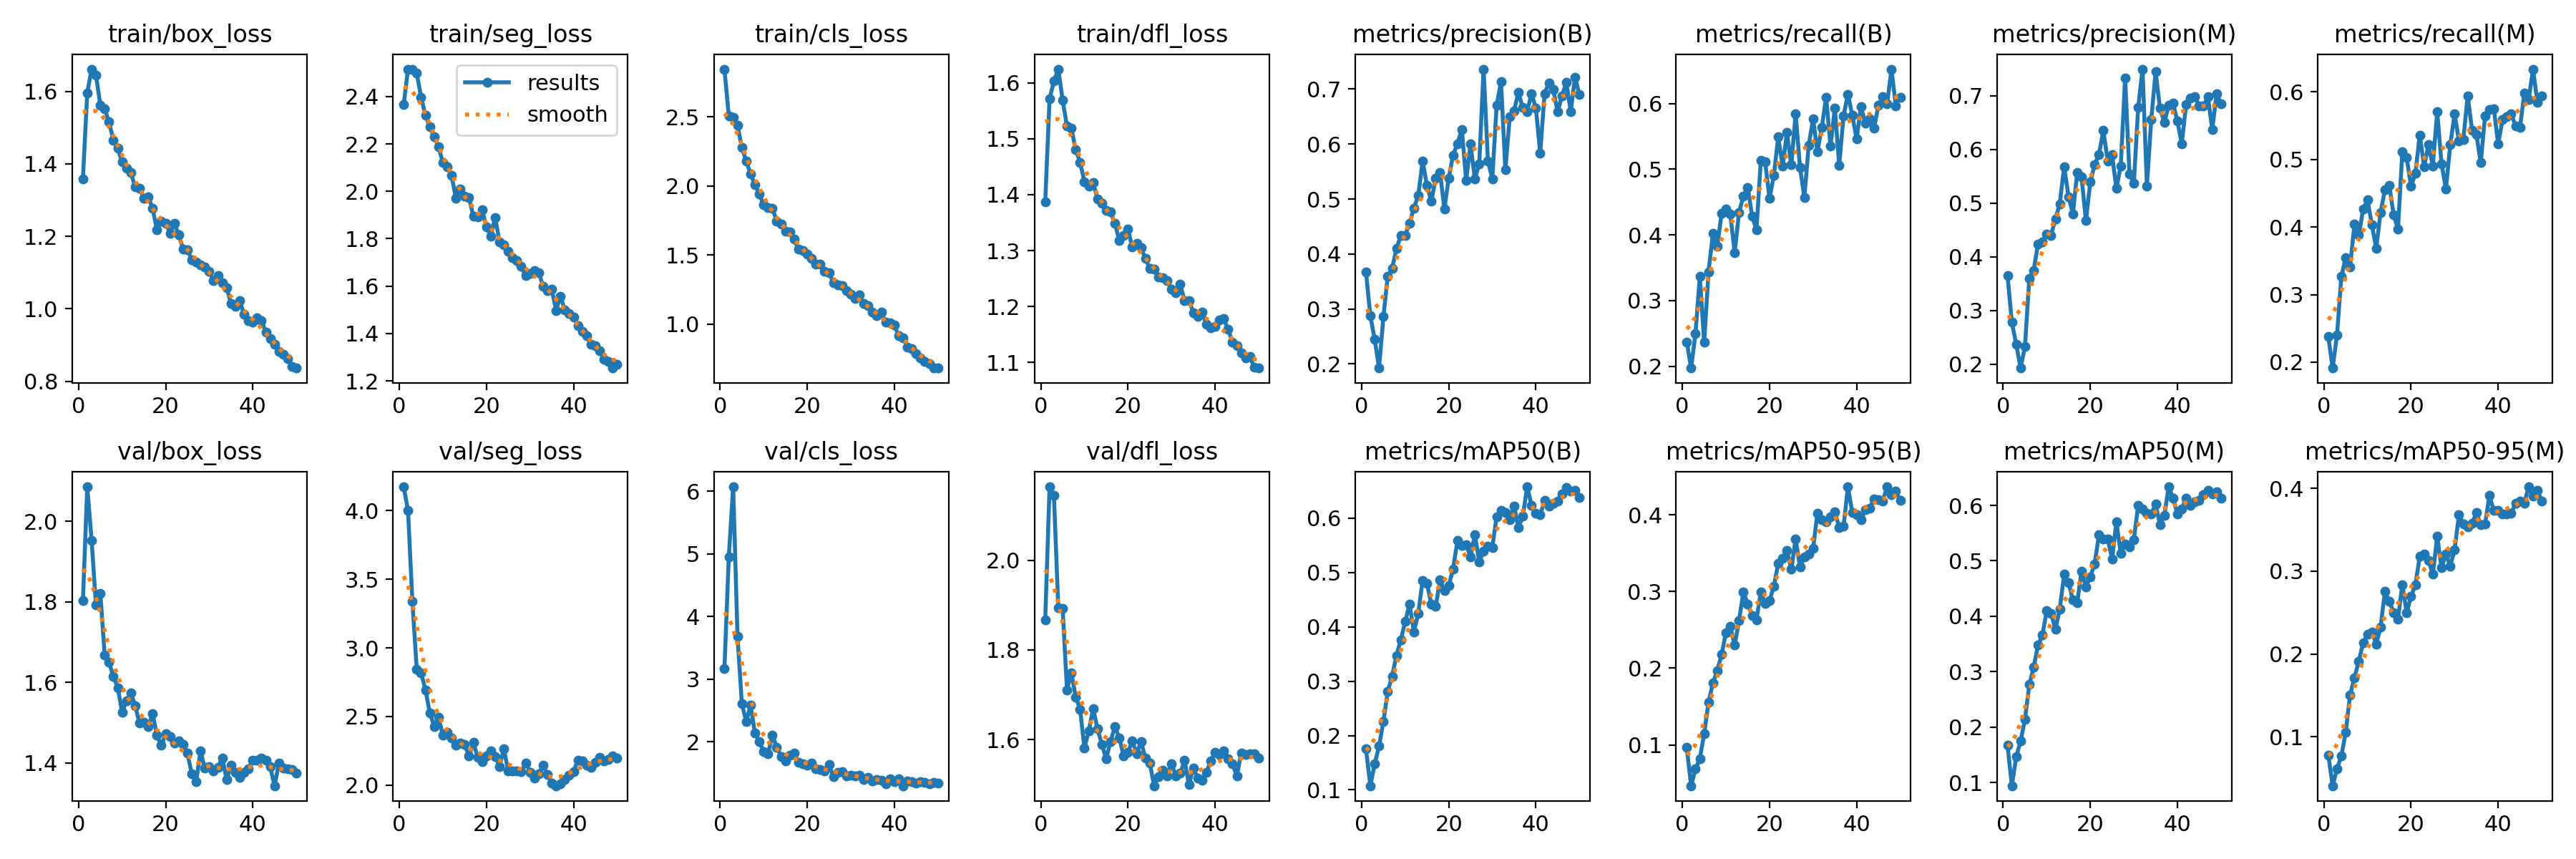

The table this chart was drawn from, first rows:
epoch, time, train/box_loss, train/seg_loss, train/cls_loss, train/dfl_loss, metrics/precision(B), metrics/recall(B), metrics/mAP50(B), metrics/mAP50-95(B), metrics/precision(M), metrics/recall(M), metrics/mAP50(M), metrics/mAP50-95(M), val/box_loss, val/seg_loss, val/cls_loss, val/dfl_loss, lr/pg0, lr/pg1, lr/pg2
1, 46.1, 1.359, 2.366, 2.846, 1.387, 0.3671, 0.2372, 0.1755, 0.09651, 0.3655, 0.2376, 0.167, 0.07782, 1.802, 4.174, 3.167, 1.867, 0.0002751, 0.0002751, 0.0002751
2, 94.24, 1.596, 2.516, 2.508, 1.571, 0.2873, 0.1973, 0.1076, 0.0467, 0.2776, 0.1913, 0.09406, 0.04088, 2.086, 4.001, 4.953, 2.164, 0.0005418, 0.0005418, 0.0005418
3, 142, 1.661, 2.514, 2.496, 1.603, 0.2447, 0.2497, 0.1482, 0.06856, 0.2368, 0.2404, 0.1464, 0.06127, 1.953, 3.337, 6.068, 2.145, 0.0007976, 0.0007976, 0.0007976
4, 193.2, 1.645, 2.499, 2.438, 1.624, 0.1925, 0.3365, 0.1804, 0.08197, 0.1927, 0.3265, 0.1749, 0.07687, 1.792, 2.846, 3.684, 1.894, 0.0007835, 0.0007835, 0.0007835
5, 238.4, 1.562, 2.396, 2.279, 1.569, 0.286, 0.2366, 0.2258, 0.1149, 0.233, 0.355, 0.2137, 0.1054, 1.822, 2.817, 2.607, 1.892, 0.000767, 0.000767, 0.000767
6, 289.2, 1.551, 2.321, 2.18, 1.522, 0.36, 0.344, 0.2814, 0.1554, 0.3599, 0.3405, 0.2764, 0.1505, 1.668, 2.695, 2.326, 1.711, 0.0007505, 0.0007505, 0.0007505
7, 334, 1.516, 2.271, 2.087, 1.518, 0.3739, 0.4021, 0.3092, 0.1806, 0.3744, 0.4041, 0.3076, 0.1713, 1.65, 2.526, 2.583, 1.749, 0.000734, 0.000734, 0.000734
8, 380.9, 1.465, 2.231, 2.01, 1.481, 0.4098, 0.3824, 0.3473, 0.1968, 0.4243, 0.388, 0.3478, 0.1912, 1.615, 2.428, 2.136, 1.695, 0.0007175, 0.0007175, 0.0007175
9, 425.6, 1.443, 2.187, 1.944, 1.458, 0.4338, 0.433, 0.376, 0.2179, 0.4277, 0.4261, 0.3659, 0.2135, 1.587, 2.496, 1.999, 1.668, 0.0007011, 0.0007011, 0.0007011
10, 470.6, 1.406, 2.12, 1.862, 1.423, 0.4341, 0.4397, 0.4095, 0.2465, 0.4426, 0.4402, 0.4095, 0.2237, 1.526, 2.362, 1.846, 1.582, 0.0006846, 0.0006846, 0.0006846
11, 517.7, 1.388, 2.103, 1.841, 1.415, 0.4561, 0.4313, 0.4416, 0.2543, 0.4402, 0.4035, 0.4048, 0.2266, 1.553, 2.386, 1.807, 1.619, 0.0006681, 0.0006681, 0.0006681
12, 563.7, 1.375, 2.067, 1.837, 1.421, 0.4836, 0.3728, 0.3909, 0.2301, 0.4709, 0.368, 0.377, 0.212, 1.574, 2.345, 2.103, 1.669, 0.0006516, 0.0006516, 0.0006516
13, 612.7, 1.336, 1.97, 1.747, 1.392, 0.5064, 0.4344, 0.4246, 0.262, 0.4988, 0.4217, 0.4131, 0.2321, 1.542, 2.292, 1.914, 1.625, 0.0006351, 0.0006351, 0.0006351
14, 656.1, 1.334, 2.009, 1.724, 1.385, 0.5689, 0.4592, 0.4855, 0.2995, 0.5682, 0.4552, 0.4754, 0.2759, 1.498, 2.305, 1.764, 1.589, 0.0006186, 0.0006186, 0.0006186
15, 702.9, 1.304, 1.981, 1.672, 1.372, 0.5248, 0.4723, 0.4793, 0.2836, 0.5122, 0.4618, 0.4609, 0.2633, 1.501, 2.295, 1.691, 1.557, 0.0006021, 0.0006021, 0.0006021
16, 752.5, 1.308, 1.974, 1.665, 1.37, 0.4955, 0.4291, 0.4421, 0.2688, 0.4802, 0.4179, 0.4294, 0.2499, 1.49, 2.212, 1.787, 1.596, 0.0005856, 0.0005856, 0.0005856
17, 797.3, 1.278, 1.894, 1.614, 1.349, 0.5379, 0.4075, 0.4372, 0.2627, 0.5565, 0.3972, 0.424, 0.2424, 1.522, 2.31, 1.817, 1.629, 0.0005691, 0.0005691, 0.0005691
18, 844.2, 1.217, 1.893, 1.541, 1.318, 0.548, 0.5132, 0.4858, 0.2996, 0.5489, 0.5115, 0.4814, 0.2838, 1.469, 2.202, 1.672, 1.604, 0.0005526, 0.0005526, 0.0005526
19, 890.2, 1.242, 1.923, 1.53, 1.327, 0.4824, 0.5109, 0.4667, 0.2846, 0.4671, 0.5023, 0.4531, 0.2496, 1.443, 2.173, 1.643, 1.564, 0.0005361, 0.0005361, 0.0005361
20, 934.1, 1.237, 1.85, 1.504, 1.338, 0.5382, 0.4555, 0.4757, 0.2878, 0.5391, 0.4602, 0.4714, 0.2697, 1.472, 2.212, 1.622, 1.572, 0.0005196, 0.0005196, 0.0005196
21, 977.9, 1.209, 1.81, 1.477, 1.306, 0.5801, 0.4909, 0.5064, 0.3072, 0.572, 0.4796, 0.4944, 0.2834, 1.465, 2.249, 1.655, 1.597, 0.0005031, 0.0005031, 0.0005031
22, 1021, 1.236, 1.889, 1.434, 1.313, 0.6007, 0.5493, 0.5583, 0.3366, 0.5909, 0.536, 0.5475, 0.318, 1.449, 2.21, 1.573, 1.568, 0.0004866, 0.0004866, 0.0004866
23, 1063, 1.204, 1.787, 1.434, 1.305, 0.6268, 0.5049, 0.5494, 0.3437, 0.6352, 0.4896, 0.5392, 0.321, 1.454, 2.136, 1.554, 1.596, 0.0004701, 0.0004701, 0.0004701
24, 1105, 1.165, 1.775, 1.383, 1.286, 0.5342, 0.5557, 0.5514, 0.3531, 0.5788, 0.522, 0.5396, 0.3131, 1.445, 2.265, 1.527, 1.559, 0.0004537, 0.0004537, 0.0004537
25, 1148, 1.163, 1.746, 1.373, 1.268, 0.5997, 0.5069, 0.5281, 0.3295, 0.5897, 0.4904, 0.5033, 0.296, 1.424, 2.102, 1.631, 1.548, 0.0004372, 0.0004372, 0.0004372
26, 1190, 1.135, 1.719, 1.297, 1.267, 0.5361, 0.5846, 0.5698, 0.3681, 0.5272, 0.5706, 0.57, 0.3419, 1.372, 2.102, 1.445, 1.497, 0.0004207, 0.0004207, 0.0004207
27, 1236, 1.13, 1.708, 1.285, 1.252, 0.5642, 0.5029, 0.5194, 0.332, 0.5697, 0.4937, 0.513, 0.304, 1.354, 2.101, 1.512, 1.517, 0.0004042, 0.0004042, 0.0004042
28, 1281, 1.122, 1.684, 1.28, 1.252, 0.7362, 0.4574, 0.5391, 0.3448, 0.7338, 0.456, 0.5303, 0.3206, 1.429, 2.097, 1.519, 1.532, 0.0003877, 0.0003877, 0.0003877
29, 1324, 1.115, 1.644, 1.244, 1.246, 0.5692, 0.5366, 0.5481, 0.3492, 0.5537, 0.5218, 0.5254, 0.3061, 1.386, 2.162, 1.455, 1.518, 0.0003712, 0.0003712, 0.0003712
30, 1369, 1.103, 1.653, 1.218, 1.231, 0.5366, 0.5766, 0.546, 0.3564, 0.5365, 0.5673, 0.5384, 0.3259, 1.391, 2.095, 1.47, 1.546, 0.0003547, 0.0003547, 0.0003547
31, 1421, 1.077, 1.665, 1.183, 1.224, 0.6706, 0.527, 0.6028, 0.4016, 0.6785, 0.5272, 0.6004, 0.3678, 1.38, 2.049, 1.454, 1.519, 0.0003382, 0.0003382, 0.0003382
32, 1473, 1.091, 1.658, 1.208, 1.24, 0.7131, 0.5634, 0.6142, 0.3934, 0.7497, 0.5292, 0.5935, 0.357, 1.388, 2.082, 1.463, 1.525, 0.0003217, 0.0003217, 0.0003217
33, 1518, 1.073, 1.6, 1.147, 1.21, 0.5535, 0.6101, 0.6102, 0.3908, 0.5316, 0.5944, 0.5856, 0.353, 1.413, 2.145, 1.401, 1.553, 0.0003052, 0.0003052, 0.0003052
34, 1566, 1.059, 1.581, 1.134, 1.211, 0.6493, 0.5354, 0.5975, 0.3976, 0.6559, 0.5433, 0.5845, 0.3577, 1.358, 2.077, 1.43, 1.499, 0.0002887, 0.0002887, 0.0002887
35, 1613, 1.015, 1.587, 1.085, 1.189, 0.6608, 0.5934, 0.6217, 0.4038, 0.7447, 0.5365, 0.6022, 0.3703, 1.394, 2.017, 1.378, 1.537, 0.0002722, 0.0002722, 0.0002722
36, 1657, 1.006, 1.497, 1.057, 1.182, 0.6936, 0.5062, 0.5825, 0.3834, 0.677, 0.4955, 0.5655, 0.3562, 1.377, 1.996, 1.395, 1.513, 0.0002557, 0.0002557, 0.0002557
37, 1702, 1.022, 1.558, 1.086, 1.19, 0.6661, 0.5814, 0.603, 0.3848, 0.6504, 0.5647, 0.5819, 0.3568, 1.364, 2.011, 1.383, 1.509, 0.0002392, 0.0002392, 0.0002392
38, 1751, 0.9844, 1.499, 1.011, 1.168, 0.6594, 0.6144, 0.6574, 0.4363, 0.6819, 0.5736, 0.6335, 0.3912, 1.376, 2.039, 1.324, 1.527, 0.0002227, 0.0002227, 0.0002227
39, 1798, 0.9671, 1.484, 1.011, 1.162, 0.6915, 0.5822, 0.6238, 0.4032, 0.6864, 0.5752, 0.613, 0.373, 1.384, 2.072, 1.407, 1.552, 0.0002063, 0.0002063, 0.0002063
40, 1844, 0.9641, 1.47, 0.9904, 1.164, 0.6659, 0.546, 0.6087, 0.4006, 0.6527, 0.5228, 0.585, 0.3737, 1.407, 2.1, 1.362, 1.572, 0.0001898, 0.0001898, 0.0001898
41, 1900, 0.9744, 1.433, 0.9151, 1.176, 0.5835, 0.5957, 0.6056, 0.3932, 0.611, 0.5586, 0.5932, 0.3686, 1.406, 2.182, 1.412, 1.567, 0.0001733, 0.0001733, 0.0001733
42, 1946, 0.9679, 1.409, 0.8998, 1.178, 0.6919, 0.5702, 0.6323, 0.4072, 0.6838, 0.5628, 0.6133, 0.3686, 1.413, 2.175, 1.297, 1.575, 0.0001568, 0.0001568, 0.0001568
43, 1989, 0.9346, 1.392, 0.8339, 1.159, 0.7111, 0.5765, 0.6222, 0.409, 0.696, 0.5672, 0.5998, 0.3697, 1.406, 2.144, 1.378, 1.557, 0.0001403, 0.0001403, 0.0001403
44, 2033, 0.9177, 1.356, 0.8203, 1.137, 0.6988, 0.5625, 0.6274, 0.4206, 0.6985, 0.5494, 0.6063, 0.3821, 1.39, 2.129, 1.365, 1.545, 0.0001238, 0.0001238, 0.0001238
45, 2080, 0.9015, 1.347, 0.7845, 1.13, 0.6583, 0.597, 0.6313, 0.4201, 0.6816, 0.5469, 0.6096, 0.3841, 1.343, 2.166, 1.342, 1.519, 0.0001073, 0.0001073, 0.0001073
46, 2124, 0.8815, 1.327, 0.752, 1.118, 0.6877, 0.6106, 0.6449, 0.418, 0.6806, 0.5977, 0.6199, 0.3823, 1.399, 2.205, 1.367, 1.571, 9.0797e-05, 9.0797e-05, 9.0797e-05
47, 2167, 0.8736, 1.292, 0.7304, 1.108, 0.7118, 0.5994, 0.6559, 0.4365, 0.6988, 0.5883, 0.6269, 0.4018, 1.387, 2.179, 1.347, 1.566, 7.43036e-05, 7.43036e-05, 7.43036e-05
48, 2212, 0.8626, 1.281, 0.7128, 1.111, 0.659, 0.6525, 0.6492, 0.426, 0.6373, 0.6336, 0.6206, 0.3905, 1.385, 2.187, 1.329, 1.568, 5.78102e-05, 5.78102e-05, 5.78102e-05
49, 2252, 0.84, 1.254, 0.6804, 1.091, 0.7218, 0.5967, 0.6512, 0.4311, 0.7032, 0.5847, 0.6249, 0.3975, 1.383, 2.211, 1.347, 1.568, 4.13168e-05, 4.13168e-05, 4.13168e-05
50, 2292, 0.8364, 1.269, 0.6825, 1.09, 0.6898, 0.6099, 0.6379, 0.4187, 0.6854, 0.5943, 0.6124, 0.3849, 1.374, 2.197, 1.341, 1.559, 2.48234e-05, 2.48234e-05, 2.48234e-05
